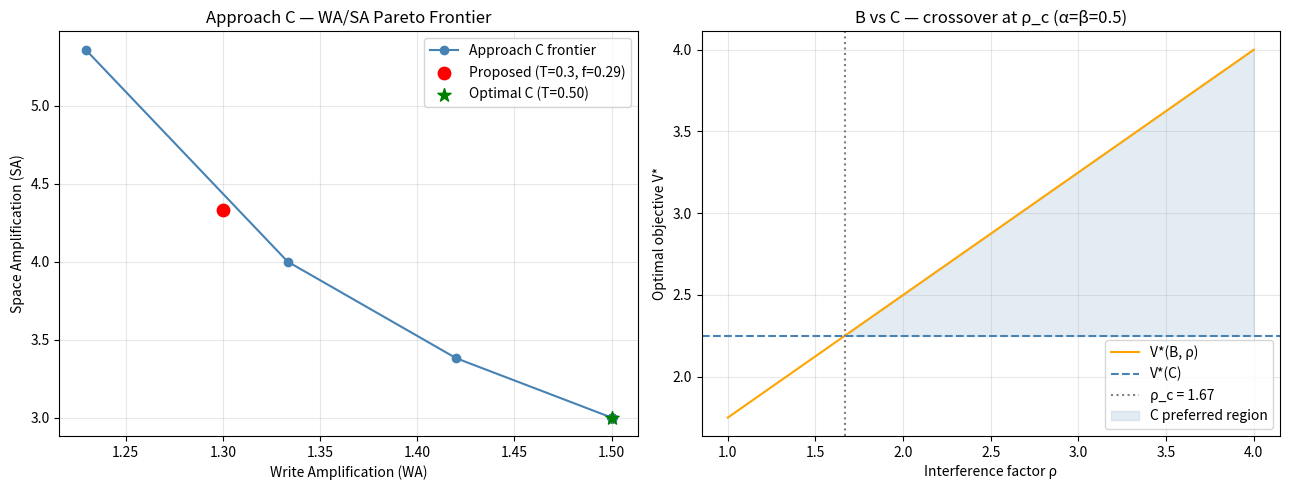

Python code for this plot:
"""
RFC3 Storage Parameter Optimization
=====================================
Finds optimal COLD_THRESHOLD (T) and HEADROOM fraction (f).

Problem 1 — Approach C (compact into active-1 headroom):
    minimize    alpha * WA + beta * SA
    subject to  WA = 1 + T
                SA = (1 + T) / T          (after setting f = T/(1+T))
                0  <  T <= 0.5

    Closed-form:  T* = sqrt(beta/alpha), capped at 0.5

Problem 2 — Bi-level: B vs C parameterized by rho:
    Approach B (compact into active, no headroom):
        WA_B = (1 + T) * rho             (rho = write interference factor)
        SA_B = 1 / T                     (no headroom waste)
        min_{T} alpha*(1+T)*rho + beta/T
        T_B* = sqrt(beta / (alpha*rho))

    Approach C (compact into active-1 headroom):
        WA_C = 1 + T                     (no interference)
        SA_C = (1 + T) / T               (headroom overhead)
        min_{T} alpha*(1+T) + beta*(1+T)/T
        T_C* = sqrt(beta/alpha), capped at 0.5

    rho is measured from benchmarks. C is preferred when V*(C) < V*(B, rho).
    For balanced alpha=beta=0.5 the crossover is rho_c ≈ 1 (any interference tips to C).

Usage:
    python3 optimize.py
"""

import numpy as np
from scipy.optimize import minimize_scalar, brentq


# ---------------------------------------------------------------------------
# Approach C objective
# ---------------------------------------------------------------------------

def obj_C(T: float, alpha: float, beta: float) -> float:
    if T <= 0:
        return float("inf")
    return alpha * (1 + T) + beta * (1 + T) / T


def solve_C(alpha: float, beta: float) -> dict:
    result = minimize_scalar(obj_C, bounds=(1e-4, 0.5), method="bounded", args=(alpha, beta))
    T = result.x
    f = T / (1 + T)
    return {"T": T, "f": f, "WA": 1 + T, "SA": (1 + T) / T, "V": result.fun}


def closed_form_C(alpha: float, beta: float) -> dict:
    if alpha == 0:
        T = 0.5
    elif beta == 0:
        T = 1e-4
    else:
        T = min(np.sqrt(beta / alpha), 0.5)
    f = T / (1 + T)
    return {"T": T, "f": f, "WA": 1 + T, "SA": (1 + T) / T}


# ---------------------------------------------------------------------------
# Approach B objective (with interference factor rho)
# ---------------------------------------------------------------------------

def obj_B(T: float, alpha: float, beta: float, rho: float) -> float:
    if T <= 0:
        return float("inf")
    return alpha * (1 + T) * rho + beta / T


def solve_B(alpha: float, beta: float, rho: float) -> dict:
    result = minimize_scalar(obj_B, bounds=(1e-4, 0.5), method="bounded",
                             args=(alpha, beta, rho))
    T = result.x
    return {"T": T, "WA_eff": (1 + T) * rho, "WA": 1 + T,
            "SA": 1 / T, "V": result.fun, "rho": rho}


# ---------------------------------------------------------------------------
# Crossover: find rho_c where V*(B, rho_c) == V*(C)
# ---------------------------------------------------------------------------

def crossover_rho(alpha: float, beta: float) -> float:
    V_C = solve_C(alpha, beta)["V"]

    def gap(rho):
        return solve_B(alpha, beta, rho)["V"] - V_C

    if gap(1.0) >= 0:
        return 1.0
    try:
        return brentq(gap, 1e-4, 100.0)
    except ValueError:
        return float("nan")


# ---------------------------------------------------------------------------
# Main
# ---------------------------------------------------------------------------

if __name__ == "__main__":
    print("=" * 70)
    print("RFC3 Storage Parameter Optimization")
    print("=" * 70)

    # 1. Approach C: numerical vs closed-form
    print("\n--- Approach C: Numerical vs Closed-Form ---\n")
    print(f"{'alpha':>6} {'beta':>6} | {'T_num':>6} {'T_cf':>6} | "
          f"{'f':>6} | {'WA':>5} {'SA':>5}")
    print("-" * 55)
    for alpha, beta in [(0.9, 0.1), (0.7, 0.3), (0.5, 0.5), (0.3, 0.7), (0.1, 0.9)]:
        num = solve_C(alpha, beta)
        cf  = closed_form_C(alpha, beta)
        print(f"{alpha:>6.1f} {beta:>6.1f} | {num['T']:>6.3f} {cf['T']:>6.3f} | "
              f"{num['f']:>6.3f} | {num['WA']:>5.2f} {num['SA']:>5.2f}")

    # 2. B vs C comparison at rho values
    print("\n--- Approach B vs C (balanced alpha=beta=0.5) ---\n")
    alpha, beta = 0.5, 0.5
    c = solve_C(alpha, beta)
    print(f"  Approach C:  T*={c['T']:.3f}  WA={c['WA']:.2f}  SA={c['SA']:.2f}  V={c['V']:.3f}")
    print()
    print(f"  {'rho':>5} | {'T_B*':>6} {'WA_eff':>7} {'SA_B':>6} {'V_B':>6} | {'winner':>8}")
    print("  " + "-" * 50)
    for rho in [1.0, 1.1, 1.2, 1.5, 2.0, 3.0]:
        b = solve_B(alpha, beta, rho)
        winner = "C" if c["V"] < b["V"] else "B"
        print(f"  {rho:>5.1f} | {b['T']:>6.3f} {b['WA_eff']:>7.2f} {b['SA']:>6.2f} "
              f"{b['V']:>6.3f} | {winner:>8}")

    # 3. Crossover rho for different alpha/beta
    print("\n--- Crossover rho_c (C preferred when rho > rho_c) ---\n")
    print(f"  {'alpha':>6} {'beta':>6} | {'rho_c':>7}")
    print("  " + "-" * 25)
    for alpha, beta in [(0.9, 0.1), (0.7, 0.3), (0.5, 0.5), (0.3, 0.7), (0.1, 0.9)]:
        rc = crossover_rho(alpha, beta)
        print(f"  {alpha:>6.1f} {beta:>6.1f} | {rc:>7.3f}")

    # 4. Pareto frontier for Approach C
    print("\n--- Approach C Pareto Frontier ---\n")
    print(f"  {'alpha':>6} {'beta':>6} | {'T*':>6} {'f*':>6} | {'WA':>5} {'SA':>5}")
    print("  " + "-" * 50)
    alphas = np.linspace(0.05, 0.95, 19)
    frontier = []
    for alpha in alphas:
        beta = 1 - alpha
        r = solve_C(alpha, beta)
        frontier.append(r)
        print(f"  {alpha:>6.2f} {beta:>6.2f} | {r['T']:>6.3f} {r['f']:>6.3f} | "
              f"{r['WA']:>5.2f} {r['SA']:>5.2f}")

    # 5. Proposed constants
    print("\n--- Proposed Constants ---\n")
    T_prop, f_prop = 0.30, 0.29
    WA_prop = 1 + T_prop
    SA_prop = (1 + T_prop) / T_prop
    opt = closed_form_C(0.5, 0.5)
    print(f"  Proposed : T={T_prop}  f={f_prop}  WA={WA_prop:.2f}  SA={SA_prop:.2f}")
    print(f"  Optimal  : T={opt['T']:.3f}  f={opt['f']:.3f}  WA={opt['WA']:.2f}  SA={opt['SA']:.2f}")
    print(f"  Gap      : WA+{WA_prop - opt['WA']:.2f}  SA+{SA_prop - opt['SA']:.2f}")
    print(f"\n  T=0.30 is conservative vs T*=0.50.")
    print(f"  After benchmarking rho, re-run to confirm approach B or C.")

    # 6. Plots
    try:
        import matplotlib.pyplot as plt

        was_C = [r["WA"] for r in frontier]
        sas_C = [r["SA"] for r in frontier]

        fig, axes = plt.subplots(1, 2, figsize=(13, 5))

        # Left: Pareto frontier
        ax = axes[0]
        ax.plot(was_C, sas_C, "o-", color="steelblue", label="Approach C frontier")
        ax.scatter([WA_prop], [SA_prop], color="red", zorder=5, s=80,
                   label=f"Proposed (T={T_prop}, f={f_prop})")
        ax.scatter([opt["WA"]], [opt["SA"]], color="green", zorder=5, s=100,
                   marker="*", label=f"Optimal C (T={opt['T']:.2f})")
        ax.set_xlabel("Write Amplification (WA)")
        ax.set_ylabel("Space Amplification (SA)")
        ax.set_title("Approach C — WA/SA Pareto Frontier")
        ax.legend()
        ax.grid(True, alpha=0.3)

        # Right: V*(B, rho) vs V*(C) for varying rho
        ax = axes[1]
        rhos = np.linspace(1.0, 4.0, 100)
        alpha, beta = 0.5, 0.5
        vB = [solve_B(alpha, beta, rho)["V"] for rho in rhos]
        vC = solve_C(alpha, beta)["V"]
        ax.plot(rhos, vB, color="orange", label="V*(B, ρ)")
        ax.axhline(vC, color="steelblue", linestyle="--", label="V*(C)")
        rc = crossover_rho(alpha, beta)
        ax.axvline(rc, color="gray", linestyle=":", label=f"ρ_c = {rc:.2f}")
        ax.fill_between(rhos, vB, vC, where=[v > vC for v in vB],
                        alpha=0.15, color="steelblue", label="C preferred region")
        ax.set_xlabel("Interference factor ρ")
        ax.set_ylabel("Optimal objective V*")
        ax.set_title("B vs C — crossover at ρ_c (α=β=0.5)")
        ax.legend()
        ax.grid(True, alpha=0.3)

        plt.tight_layout()
        plt.savefig("pareto.png", dpi=150)
        print("\nPlots saved to pareto.png")
    except ImportError:
        print("\n(matplotlib not available — skipping plots)")
